Run: headless pygame with SDL's dummy video driver; simulated clock (each Clock.tick advances the game by its frame time, no real sleeping); random seed 0; keys injected as events and as key.get_pressed() state; mouse plan: one left click at the window centre at the start of phase 2, then a move to the lower-right quarter at the start of phase 3.
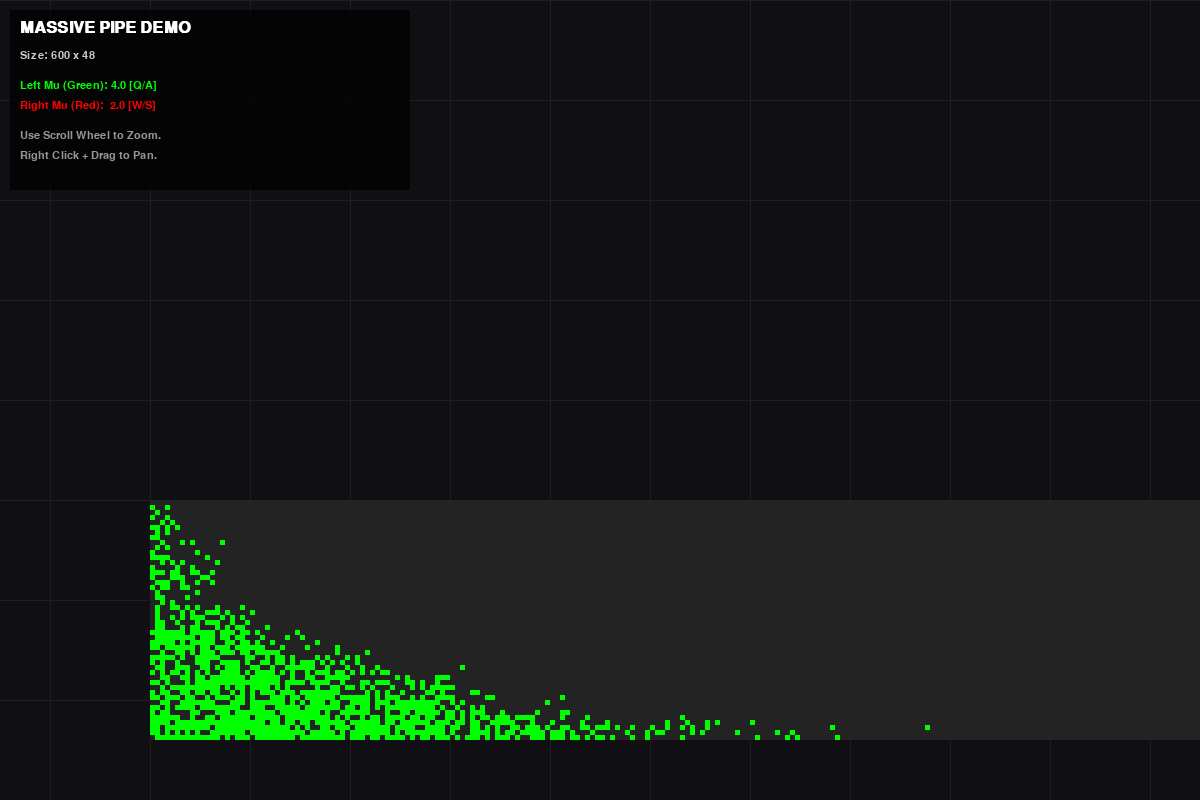
Frame 1 of 4 · flips 1–60 · no input
Frame 2 of 4 · flips 61–180 · clicked the window centre · tapped SPACE, RETURN · held RIGHT (→), D · screen unchanged from frame 1, image omitted
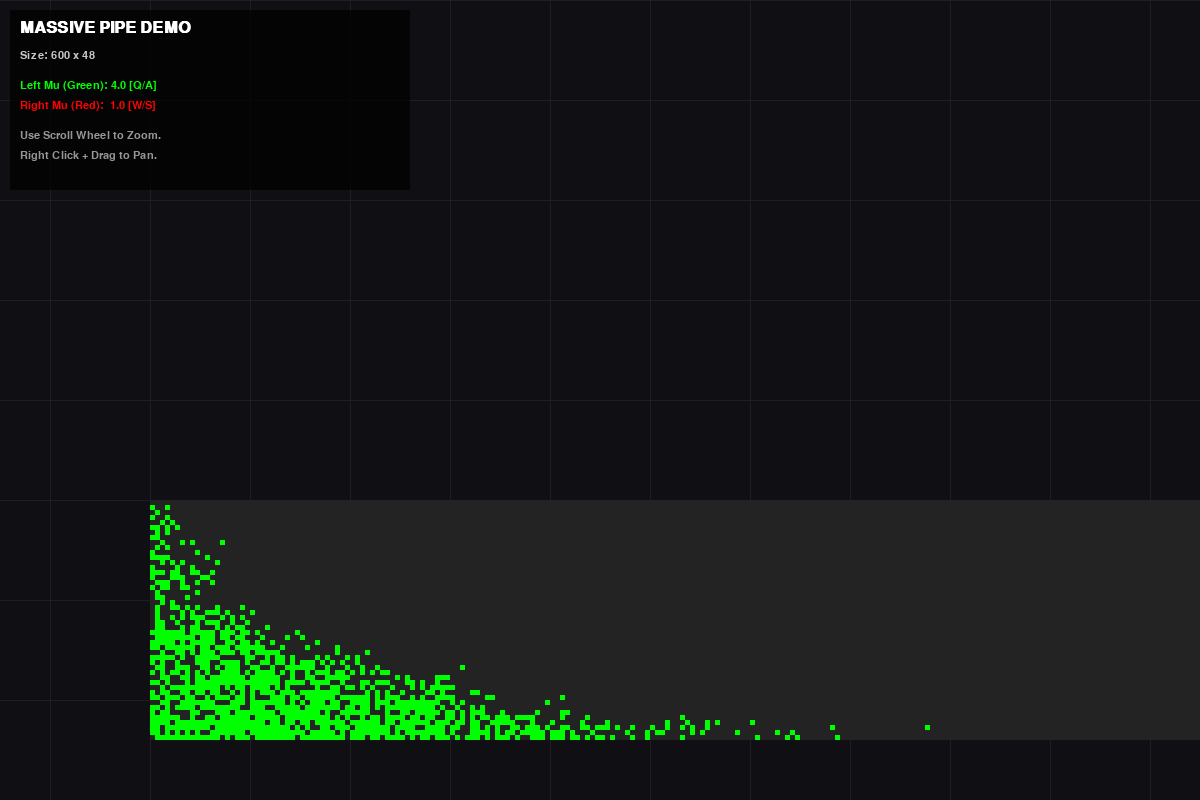
Frame 3 of 4 · flips 181–300 · moved the mouse to the lower-right quarter · held DOWN (↓), S
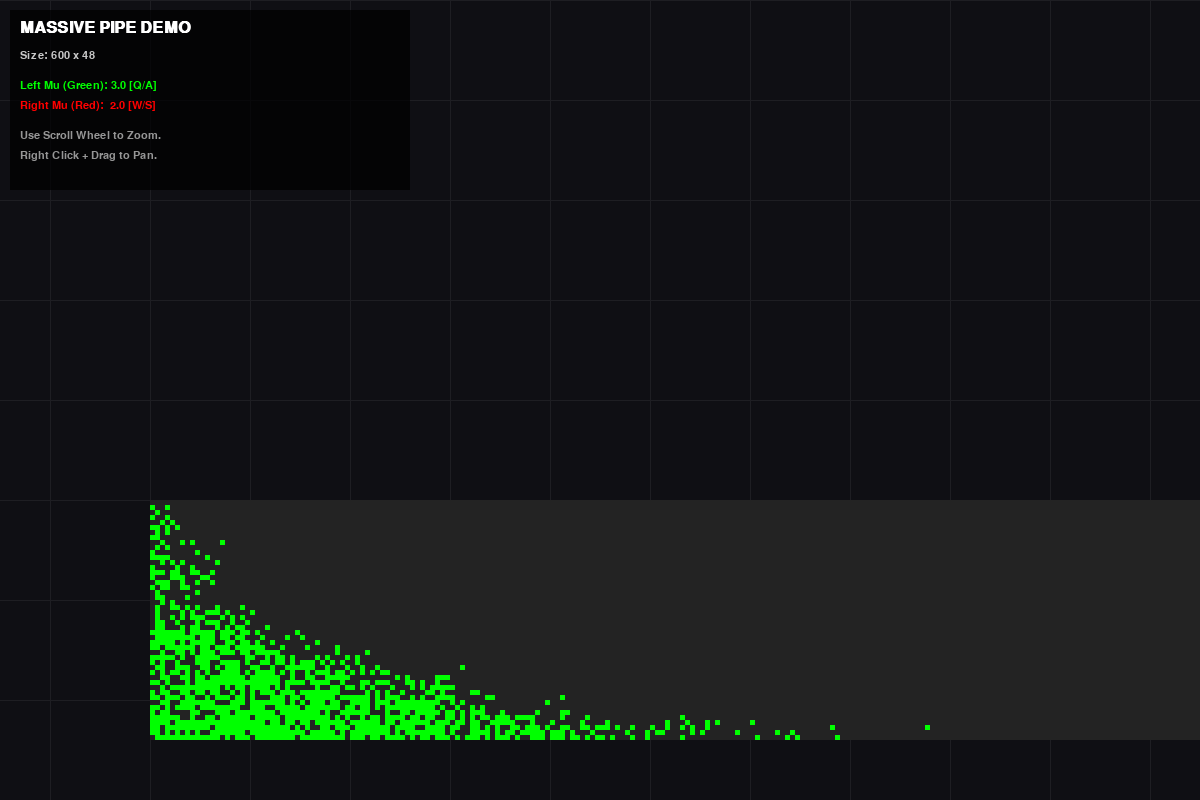
Frame 4 of 4 · flips 301–420 · held LEFT (←), A, UP (↑), W

The pygame program that drew these frames:

import pygame
import random
import sys
import math
import time

# --- CONFIGURATION ---
DEFAULT_WIDTH = 1200
DEFAULT_HEIGHT = 800
PHYSICS_STEPS_PER_FRAME = 60 

# Geometry (3x Larger)
PIPE_LENGTH = 600    
NUM_LANES = 48            
CELL_SIZE = 5             

# --- THERMODYNAMICS ---
KT = 0.5                
GRAVITY_POTENTIAL = 0.4 # Gravity is ON. Fluid settles to the bottom.
INTERACTION_J = 3.0     
MAX_MOVE_PROB = 0.5

# Colors
COLOR_BG = (15, 15, 20)
COLOR_GRID = (30, 30, 35)
COLOR_PIPE_BG = (35, 35, 35)
COLOR_SOURCE_A = (0, 255, 0)   # Green (Left)
COLOR_SOURCE_B = (255, 0, 0)   # Red (Right)
COLOR_TEXT = (255, 255, 255)
COLOR_UI_BG = (0, 0, 0, 180)

class Camera:
    def __init__(self):
        self.offset_x = 50
        self.offset_y = 200
        self.zoom = 1.0
        self.min_zoom = 0.1
        self.max_zoom = 5.0
        self.is_panning = False
        self.last_mouse_pos = (0, 0)

    def world_to_screen(self, wx, wy):
        sx = (wx * self.zoom) + self.offset_x
        sy = (wy * self.zoom) + self.offset_y
        return sx, sy

    def screen_to_world(self, sx, sy):
        wx = (sx - self.offset_x) / self.zoom
        wy = (sy - self.offset_y) / self.zoom
        return wx, wy

    def handle_event(self, event):
        if event.type == pygame.MOUSEBUTTONDOWN:
            if event.button == 3: 
                self.is_panning = True
                self.last_mouse_pos = event.pos
            elif event.button == 4: 
                self.apply_zoom(1.1, event.pos)
            elif event.button == 5: 
                self.apply_zoom(0.9, event.pos)
        elif event.type == pygame.MOUSEBUTTONUP:
            if event.button == 3:
                self.is_panning = False
        elif event.type == pygame.MOUSEMOTION:
            if self.is_panning:
                mx, my = event.pos
                dx = mx - self.last_mouse_pos[0]
                dy = my - self.last_mouse_pos[1]
                self.offset_x += dx
                self.offset_y += dy
                self.last_mouse_pos = (mx, my)

    def apply_zoom(self, scale_factor, mouse_pos):
        old_zoom = self.zoom
        new_zoom = self.zoom * scale_factor
        if new_zoom < self.min_zoom: new_zoom = self.min_zoom
        if new_zoom > self.max_zoom: new_zoom = self.max_zoom
        wx, wy = self.screen_to_world(*mouse_pos)
        self.zoom = new_zoom
        new_sx, new_sy = self.world_to_screen(wx, wy)
        self.offset_x += (mouse_pos[0] - new_sx)
        self.offset_y += (mouse_pos[1] - new_sy)

class BitwisePipe:
    def __init__(self, length, lanes):
        self.length = length
        self.lanes = lanes
        self.states_a = [0] * lanes 
        self.states_b = [0] * lanes 
        self.mask = (1 << length) - 1 
        
        self.mu_left = 4.0
        self.mu_right = 2.0 # Lower right pressure so we see flow

        # Horizontal Pipe Vectors with Gravity
        # Longitudinal: No gravity bias (Level pipe)
        self.dE_long = 0.0 
        
        # Transverse: Gravity pulls Down (+Energy if moving up)
        self.dE_trans_down = -GRAVITY_POTENTIAL # Favorable
        self.dE_trans_up   = GRAVITY_POTENTIAL  # Unfavorable

    def reset(self):
        self.states_a = [0] * self.lanes
        self.states_b = [0] * self.lanes

    def get_boltzmann_mask(self, dE_tensor, length):
        if dE_tensor <= 0:
            base_p = MAX_MOVE_PROB
        else:
            base_p = math.exp(-dE_tensor / KT) * MAX_MOVE_PROB
            
        if base_p <= 0.01: return 0
        if base_p >= 0.99: return (1 << length) - 1
        
        r1 = random.getrandbits(length)
        if base_p > 0.5:
            r2 = random.getrandbits(length)
            return r1 | r2 if base_p > 0.75 else r1
        else:
            r2 = random.getrandbits(length)
            return r1 & r2 if base_p < 0.25 else r1

    def generate_boundary_mask(self, mu, length):
        if mu <= 0: prob = 0.0
        else: prob = 1.0 - math.exp(-mu * 0.3)
        
        if prob <= 0.01: return 0
        if prob >= 0.99: return (1 << length) - 1
        
        r1 = random.getrandbits(length)
        if prob > 0.5:
            r2 = random.getrandbits(length)
            return r1 | r2 if prob > 0.75 else r1
        else:
            r2 = random.getrandbits(length)
            return r1 & r2 if prob < 0.25 else r1

    def step_monte_carlo(self):
        directions = [0, 1, 2, 3]
        random.shuffle(directions)
        
        res_mask_left = self.generate_boundary_mask(self.mu_left, self.lanes)
        res_mask_right = self.generate_boundary_mask(self.mu_right, self.lanes)

        for d in directions:
            # --- SETUP ---
            if d == 0: # Right
                shift_op = lambda s: (s << 1)
                rev_op   = lambda s: (s >> 1)
                dE_base = self.dE_long
                is_long = True
            elif d == 1: # Left
                shift_op = lambda s: (s >> 1)
                rev_op   = lambda s: (s << 1)
                dE_base = self.dE_long
                is_long = True
            elif d == 2: # Down
                dE_base = self.dE_trans_down
                is_long = False
                src_off, tgt_off = 0, 1
                rng = range(self.lanes - 2, -1, -1)
            elif d == 3: # Up
                dE_base = self.dE_trans_up
                is_long = False
                src_off, tgt_off = 1, 0
                rng = range(0, self.lanes - 1, 1)

            # --- LONGITUDINAL ---
            if is_long:
                phantom_left = (1 << (self.length - 1)) if self.mu_left > 0 else 0
                phantom_right = 1 if self.mu_right > 0 else 0

                for i in range(self.lanes):
                    state_a = self.states_a[i]
                    state_b = self.states_b[i]
                    total = state_a | state_b
                    
                    if d == 0: # Right
                        candidates = (total << 1) & (~total)
                        neighbors = (total >> 1) # Internal neighbor left
                        
                        # Boundary Injection Left
                        res_has_particle = (res_mask_left >> i) & 1
                        pipe_empty_at_0 = not (total & 1)
                        if res_has_particle:
                            neighbors |= 1 
                            if pipe_empty_at_0:
                                # We handle injection via probability logic below, 
                                # or assume "Push" creates space. 
                                pass

                    else: # Left
                        candidates = (total >> 1) & (~total)
                        neighbors = (total << 1)
                        
                        # Boundary Injection Right
                        res_has_particle = (res_mask_right >> i) & 1
                        if res_has_particle:
                            neighbors |= (1 << (self.length - 1))

                    # Energy
                    has_neighbor_behind = neighbors & total
                    
                    mask_pushed = self.get_boltzmann_mask(dE_base - INTERACTION_J, self.length)
                    mask_lonely = self.get_boltzmann_mask(dE_base, self.length)
                    
                    acceptance = (has_neighbor_behind & mask_pushed) | \
                                 (~has_neighbor_behind & mask_lonely)
                    
                    valid_moves = candidates & acceptance & self.mask
                    
                    # Apply A
                    sources_a = state_a & rev_op(valid_moves)
                    dests_a   = shift_op(sources_a)
                    self.states_a[i] = (state_a ^ sources_a) | dests_a
                    
                    # Apply B
                    sources_b = state_b & rev_op(valid_moves)
                    dests_b   = shift_op(sources_b)
                    self.states_b[i] = (state_b ^ sources_b) | dests_b
                    
                    # --- BOUNDARY EXCHANGE ---
                    # 1. Exit (Sink)
                    if d == 0: # Exit Right
                        res_space = not ((res_mask_right >> i) & 1)
                        if res_space:
                            at_end = (1 << (self.length - 1))
                            if total & at_end:
                                # Neighbor at L-2?
                                has_neigh = (total & (at_end >> 1))
                                mask = mask_pushed if has_neigh else mask_lonely
                                if mask & at_end:
                                    self.states_a[i] &= ~at_end
                                    self.states_b[i] &= ~at_end
                    elif d == 1: # Exit Left
                        res_space = not ((res_mask_left >> i) & 1)
                        if res_space:
                            at_start = 1
                            if total & at_start:
                                has_neigh = (total & 2)
                                mask = mask_pushed if has_neigh else mask_lonely
                                if mask & at_start:
                                    self.states_a[i] &= ~at_start
                                    self.states_b[i] &= ~at_start
                                    
                    # 2. Enter (Source)
                    if d == 0: # Enter Left
                        res_part = (res_mask_left >> i) & 1
                        if res_part:
                            if not (total & 1):
                                if mask_pushed & 1:
                                    self.states_a[i] |= 1
                    elif d == 1: # Enter Right
                        res_part = (res_mask_right >> i) & 1
                        if res_part:
                            bit_L = (1 << (self.length - 1))
                            if not (total & bit_L):
                                if mask_pushed & bit_L:
                                    self.states_b[i] |= bit_L

            # --- TRANSVERSE ---
            else:
                for i in rng:
                    src_idx = i + src_off
                    tgt_idx = i + tgt_off
                    
                    src_tot = self.states_a[src_idx] | self.states_b[src_idx]
                    tgt_tot = self.states_a[tgt_idx] | self.states_b[tgt_idx]
                    
                    candidates = src_tot & (~tgt_tot)
                    
                    if d == 2: # Down
                        has_neighbor = (self.states_a[i-1]|self.states_b[i-1]) & src_tot if i>0 else 0
                    else: # Up
                        has_neighbor = (self.states_a[i+2]|self.states_b[i+2]) & src_tot if i<self.lanes-2 else 0
                        
                    mask_pushed = self.get_boltzmann_mask(dE_base - INTERACTION_J, self.length)
                    mask_lonely = self.get_boltzmann_mask(dE_base, self.length)
                    acceptance = (has_neighbor & mask_pushed) | (~has_neighbor & mask_lonely)
                    
                    valid = candidates & acceptance
                    
                    move_a = valid & self.states_a[src_idx]
                    self.states_a[src_idx] ^= move_a
                    self.states_a[tgt_idx] |= move_a
                    
                    move_b = valid & self.states_b[src_idx]
                    self.states_b[src_idx] ^= move_b
                    self.states_b[tgt_idx] |= move_b

def draw_pipe(screen, pipe, start_x, start_y, cell_size, camera):
    # Only draw what is on screen
    # Simple check: calculate bounds
    
    # Just draw full pipe relative to camera
    len_px = pipe.length * cell_size
    wid_px = pipe.lanes * cell_size
    
    # Screen Coords for top left
    sx, sy = camera.world_to_screen(start_x, start_y)
    
    # Scale dimensions
    sw = len_px * camera.zoom
    sh = wid_px * camera.zoom
    
    # Cull
    if sx + sw < 0 or sx > DEFAULT_WIDTH or sy + sh < 0 or sy > DEFAULT_HEIGHT:
        return # Off screen

    # Draw BG
    pygame.draw.rect(screen, COLOR_PIPE_BG, (sx, sy, sw, sh))

    # Draw Particles
    # If zoom is very low, drawing individual pixels is expensive and invisible.
    # Level of Detail optimization:
    if camera.zoom < 0.2:
        return # Skip particles if too small

    scaled_cell = cell_size * camera.zoom
    # Render loop
    for lane_idx in range(pipe.lanes):
        row_a = pipe.states_a[lane_idx]
        row_b = pipe.states_b[lane_idx]
        if (row_a | row_b) == 0: continue

        for bit_idx in range(pipe.length):
            mask = 1 << bit_idx
            is_a = row_a & mask
            is_b = row_b & mask
            
            if is_a or is_b:
                draw_x = sx + (bit_idx * scaled_cell)
                draw_y = sy + (lane_idx * scaled_cell)
                
                # Simple culling per pixel
                if draw_x < -scaled_cell or draw_x > DEFAULT_WIDTH: continue
                
                color = COLOR_SOURCE_A if is_a else COLOR_SOURCE_B
                # Draw slightly larger to avoid gaps
                pygame.draw.rect(screen, color, (draw_x, draw_y, math.ceil(scaled_cell), math.ceil(scaled_cell)))

def draw_grid(screen, camera):
    grid_spacing = 100 * camera.zoom
    if grid_spacing < 20: return
    
    start_x = (camera.offset_x % grid_spacing) - grid_spacing
    start_y = (camera.offset_y % grid_spacing) - grid_spacing
    
    cols = int(DEFAULT_WIDTH / grid_spacing) + 2
    rows = int(DEFAULT_HEIGHT / grid_spacing) + 2
    
    for c in range(cols):
        x = start_x + (c * grid_spacing)
        pygame.draw.line(screen, COLOR_GRID, (x, 0), (x, DEFAULT_HEIGHT))
    for r in range(rows):
        y = start_y + (r * grid_spacing)
        pygame.draw.line(screen, COLOR_GRID, (0, y), (DEFAULT_WIDTH, y))

def main():
    pygame.init()
    screen = pygame.display.set_mode((DEFAULT_WIDTH, DEFAULT_HEIGHT), pygame.DOUBLEBUF | pygame.RESIZABLE)
    pygame.display.set_caption("Massive Pipe Gravity Demo")
    clock = pygame.time.Clock()
    font = pygame.font.SysFont("monospace", 16)
    bold_font = pygame.font.SysFont("monospace", 24, bold=True)

    camera = Camera()
    
    pipe = BitwisePipe(PIPE_LENGTH, NUM_LANES)
    
    running = True
    paused = False
    
    pipe_world_x = 100
    pipe_world_y = 300

    while running:
        for event in pygame.event.get():
            if event.type == pygame.QUIT:
                running = False
            elif event.type == pygame.VIDEORESIZE: pass 
            elif event.type == pygame.MOUSEBUTTONDOWN:
                if event.button == 1: # Left click logic
                    pass
            elif event.type == pygame.KEYDOWN:
                if event.key == pygame.K_SPACE:
                    paused = not paused
                elif event.key == pygame.K_r:
                    pipe.reset()
                elif event.key == pygame.K_q:
                    pipe.mu_left += 1.0
                elif event.key == pygame.K_a:
                    pipe.mu_left -= 1.0
                elif event.key == pygame.K_w:
                    pipe.mu_right += 1.0
                elif event.key == pygame.K_s:
                    pipe.mu_right -= 1.0
            
            camera.handle_event(event)

        if not paused:
            for _ in range(PHYSICS_STEPS_PER_FRAME):
                pipe.step_monte_carlo()

        screen.fill(COLOR_BG)
        draw_grid(screen, camera)
        
        draw_pipe(screen, pipe, pipe_world_x, pipe_world_y, CELL_SIZE, camera)

        # UI Overlay (Fixed position)
        stats_surf = pygame.Surface((400, 180), pygame.SRCALPHA)
        stats_surf.fill(COLOR_UI_BG)
        screen.blit(stats_surf, (10, 10))
        
        screen.blit(bold_font.render("MASSIVE PIPE DEMO", True, COLOR_TEXT), (20, 20))
        screen.blit(font.render(f"Size: {PIPE_LENGTH} x {NUM_LANES}", True, (200, 200, 200)), (20, 50))
        
        screen.blit(font.render(f"Left Mu (Green): {pipe.mu_left:.1f} [Q/A]", True, COLOR_SOURCE_A), (20, 80))
        screen.blit(font.render(f"Right Mu (Red):  {pipe.mu_right:.1f} [W/S]", True, COLOR_SOURCE_B), (20, 100))
        
        screen.blit(font.render("Use Scroll Wheel to Zoom.", True, (150, 150, 150)), (20, 130))
        screen.blit(font.render("Right Click + Drag to Pan.", True, (150, 150, 150)), (20, 150))

        pygame.display.flip()
        clock.tick(60)

    pygame.quit()
    sys.exit()

if __name__ == "__main__":
    main()
